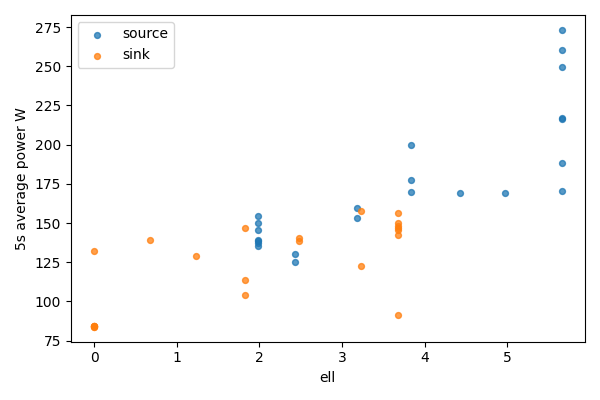

Source data for this figure (header and first rows):
bucket, bucket_start_s, bucket_end_s, gpu, node, ell, power_mean_w, samples
0, 0.0, 5.0, 0, source, 5.656, 273.2, 20
0, 0.0, 5.0, 1, sink, 0, 84.02, 20
1, 5.0, 10.0, 0, source, 5.656, 260.1, 20
1, 5.0, 10.0, 1, sink, 0, 84.1, 20
2, 10.0, 15.0, 0, source, 5.656, 216.4, 20
2, 10.0, 15.0, 1, sink, 0, 84.31, 20
3, 15.0, 20.0, 0, source, 5.656, 249.4, 20
3, 15.0, 20.0, 1, sink, 0, 84.18, 20
4, 20.0, 25.0, 0, source, 5.656, 216.8, 20
4, 20.0, 25.0, 1, sink, 0, 83.87, 20
5, 25.0, 30.0, 0, source, 5.656, 188.4, 20
5, 25.0, 30.0, 1, sink, 0, 83.77, 20
6, 30.0, 35.0, 0, source, 5.656, 170.2, 20
6, 30.0, 35.0, 1, sink, 0, 131.9, 20
7, 35.0, 40.0, 0, source, 4.976, 168.8, 20
7, 35.0, 40.0, 1, sink, 0.6804, 139.3, 20
8, 40.0, 45.0, 0, source, 4.427, 168.8, 20
8, 40.0, 45.0, 1, sink, 1.229, 128.7, 20
9, 45.0, 50.0, 0, source, 3.833, 200, 20
9, 45.0, 50.0, 1, sink, 1.823, 104, 20
10, 50.0, 55.0, 0, source, 3.833, 170, 20
10, 50.0, 55.0, 1, sink, 1.823, 147, 20
11, 55.0, 60.0, 0, source, 3.833, 177.6, 20
11, 55.0, 60.0, 1, sink, 1.823, 113.4, 20
12, 60.0, 65.0, 0, source, 3.182, 159.8, 20
12, 60.0, 65.0, 1, sink, 2.474, 138.5, 20
13, 65.0, 70.0, 0, source, 3.182, 153.1, 20
13, 65.0, 70.0, 1, sink, 2.474, 140.2, 20
14, 70.0, 75.0, 0, source, 2.432, 130, 19
14, 70.0, 75.0, 1, sink, 3.224, 157.5, 19
15, 75.0, 80.0, 0, source, 2.432, 125.4, 20
15, 75.0, 80.0, 1, sink, 3.224, 122.8, 20
16, 80.0, 85.0, 0, source, 1.983, 137.4, 20
16, 80.0, 85.0, 1, sink, 3.673, 142.1, 20
17, 85.0, 90.0, 0, source, 1.983, 150, 20
17, 85.0, 90.0, 1, sink, 3.673, 91.55, 20
18, 90.0, 95.0, 0, source, 1.983, 138.4, 20
18, 90.0, 95.0, 1, sink, 3.673, 146.6, 20
19, 95.0, 100.0, 0, source, 1.983, 145.2, 20
19, 95.0, 100.0, 1, sink, 3.673, 150.1, 20
20, 100.0, 105.0, 0, source, 1.983, 135.4, 20
20, 100.0, 105.0, 1, sink, 3.673, 156.2, 20
21, 105.0, 110.0, 0, source, 1.983, 139.4, 20
21, 105.0, 110.0, 1, sink, 3.673, 145.4, 20
22, 110.0, 110.5, 0, source, 1.983, 154.5, 2
22, 110.0, 110.5, 1, sink, 3.673, 148.4, 2
